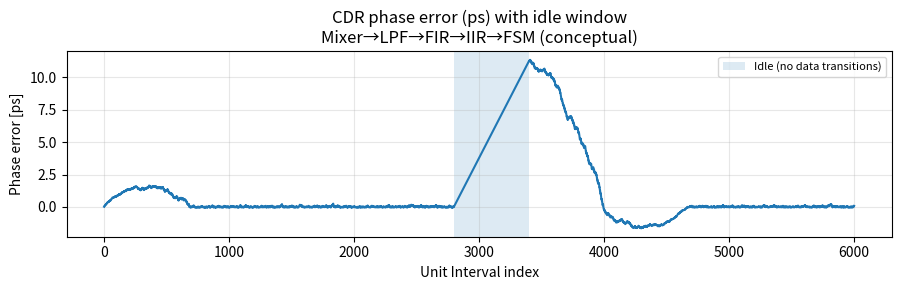

This figure's Python source: (Note: this script raises an exception after producing the figure.)
# cxl_phy_viz.py
# Minimal, self-contained PHY-focused visualizations for a CXL/PCIe-like link.
# Includes:
#   1) CDR (Mixer→LPF→FIR→IIR→FSM) simplified phase-error tracking demo
#   2) Equalization as inverse filtering (toy CTLE + 1-tap DFE) demo
#   3) Link Training as an FSM convergence sequence demo
#
# Usage:
#   python cxl_phy_viz.py --demo cdr
#   python cxl_phy_viz.py --demo eq
#   python cxl_phy_viz.py --demo fsm
#   python cxl_phy_viz.py --demo all
#
# Outputs (saved in current directory):
#   cdr_phase_error.png, eq_channel_vs_equalized.png, link_training_fsm.png
#
# Requirements:
#   pip install numpy matplotlib

import argparse
import numpy as np
import matplotlib.pyplot as plt

# -----------------------------
# 1) CDR demo: Mixer → LPF → FIR → IIR → FSM (high-level)
# -----------------------------

def demo_cdr_phase_error(
    Nui: int = 6000,
    ui_ps: float = 62.5,      # ~16 Gbps equivalent UI
    pr_trans: float = 0.45,   # transition density
    drift_ppm: float = 300.0, # VCO frequency error
    Kp: float = 0.02,
    Ki: float = 0.00015,
    idle_region=(2800, 3400),
    seed: int = 42,
    save_path: str = "../docs/test/cdr_phase_error.png",
):
    """Very simplified PCIe/CXL-like bang-bang CDR with PI loop.
    - PLL keeps frequency (RefClk), CDR aligns phase using transitions.
    - Idle region has no transitions → shows how RefClk/PLL holds time.
    """
    rng = np.random.default_rng(seed)
    # Transition pattern (1=edge present)
    edges = rng.random(Nui) < pr_trans
    if idle_region is not None:
        s, e = idle_region
        edges[s:e] = False

    T_true = ui_ps
    # Frequency error in ppm → integrate into phase drift
    freq_error = np.full(Nui, drift_ppm * 1e-6)
    intrinsic_drift = np.cumsum(freq_error) * T_true  # ps

    # PI loop on bang-bang PD
    phi = 0.0   # phase correction (ps)
    phi_i = 0.0 # integral term
    phase_err_hist = np.zeros(Nui)

    for n in range(Nui):
        e_phase = intrinsic_drift[n] - phi
        if edges[n]:
            sign = np.sign(e_phase)  # early(+)/late(-)
            # FIR ≈ Kp*sign (fast), IIR ≈ integral term (slow)
            phi_i += Ki * sign
            phi += Kp * sign + phi_i
        phase_err_hist[n] = e_phase

    # Plot
    x = np.arange(Nui)
    fig, ax = plt.subplots(figsize=(9, 3))
    ax.plot(x, phase_err_hist)
    if idle_region is not None:
        s, e = idle_region
        ax.axvspan(s, e, alpha=0.15, label="Idle (no data transitions)")
    ax.set_title("CDR phase error (ps) with idle window\nMixer→LPF→FIR→IIR→FSM (conceptual)")
    ax.set_xlabel("Unit Interval index")
    ax.set_ylabel("Phase error [ps]")
    ax.grid(True, alpha=0.3)
    if idle_region is not None:
        ax.legend(loc="upper right", fontsize=8)
    plt.tight_layout()
    fig.savefig(save_path, dpi=160, bbox_inches="tight")
    plt.close(fig)

# -----------------------------
# 2) Equalization demo: inverse filtering (CTLE + 1-tap DFE toy)
# -----------------------------

def _first_order_lpf_ir(fc: float, Ts: float, taps: int):
    """Generate a discrete-time first-order LPF impulse response (simple RC)."""
    # Continuous-time RC: h(t) = (1/RC) e^{-t/RC} u(t); discretize with Ts
    RC = 1.0/(2*np.pi*fc)
    t = np.arange(taps) * Ts
    h = (1.0/RC) * np.exp(-t/RC)
    # Normalize DC gain to ~1 for convenience
    h /= np.sum(h)
    return h

def _ctle_hp(z: np.ndarray, zero_hz: float, pole_hz: float, fs: float):
    """Simple first-order CTLE-like high-pass (zero below pole)."""
    # Bilinear-ish one-pole/one-zero in z-domain (very rough)
    wz = 2*np.pi*zero_hz / fs
    wp = 2*np.pi*pole_hz / fs
    # Direct form IIR (b, a)
    b0 = 1 - np.exp(-wz)
    a1 = np.exp(-wp)
    # y[n] = b0*x[n] + a1*y[n-1]
    y = np.zeros_like(z)
    for n in range(len(z)):
        y[n] = b0*z[n] + (y[n-1] if n>0 else 0)*a1
    return y

def demo_equalization(
    Nsym: int = 2000,
    rate: float = 16e9,      # 16 Gbps
    fc_ch: float = 5e9,      # channel LPF corner (toy)
    sps: int = 16,           # samples per symbol for visualization
    snr_db: float = 25.0,
    ctle_zero_hz: float = 4e9,
    ctle_pole_hz: float = 20e9,
    dfe_tap: float = 0.2,
    seed: int = 1,
    save_path: str = "../docs/test/eq_channel_vs_equalized.png",
):
    """Toy channel ISI + CTLE (HP) + 1-tap DFE to illustrate inverse filtering.
    - Generate NRZ symbols, upsample, pass through LPF channel → ISI 발생
    - CTLE로 고주파 보강, 그 후 1-tap DFE로 잔여 ISI 감쇄
    """
    rng = np.random.default_rng(seed)

    # NRZ ±1
    bits = rng.integers(0, 2, size=Nsym)
    syms = 2*bits - 1

    # Upsample for visualization
    x_up = np.repeat(syms, sps)
    fs = rate * sps
    Ts = 1.0/fs

    # Channel: simple RC-like LPF impulse response
    h = _first_order_lpf_ir(fc_ch, Ts, taps=8*sps)
    ch = np.convolve(x_up, h, mode='same')

    # Add AWGN
    snr_lin = 10**(snr_db/10)
    noise = rng.standard_normal(ch.shape) / np.sqrt(2*snr_lin)
    r = ch + noise

    # CTLE (very rough HP to pre-boost highs)
    r_ctle = _ctle_hp(r, zero_hz=ctle_zero_hz, pole_hz=ctle_pole_hz, fs=fs)

    # Symbol-rate sampling (middle of UI)
    sample_idx = (np.arange(Nsym)*sps + sps//2).astype(int)
    r_s = r_ctle[sample_idx].copy()

    # 1-tap DFE (cancel previous symbol's post-cursor)
    dfe_out = np.zeros_like(r_s)
    prev_dec = 0.0
    for n in range(Nsym):
        y = r_s[n] - dfe_tap*prev_dec
        dec = 1.0 if y>=0 else -1.0
        dfe_out[n] = y
        prev_dec = dec

    # Plot: few hundred symbols overlay (pre/post EQ)
    view = slice(200, 600)
    t_axis = (np.arange(len(x_up))*Ts*1e9)  # ns

    fig, ax = plt.subplots(figsize=(9, 3))
    ax.plot(t_axis[view.start*sps: view.stop*sps], ch[view.start*sps: view.stop*sps], label="Channel output (ISI)")
    ax.plot(t_axis[view.start*sps: view.stop*sps], r_ctle[view.start*sps: view.stop*sps], label="After CTLE (HP boost)")
    ax.set_title("Equalization as inverse filtering (toy): Channel vs CTLE")
    ax.set_xlabel("Time [ns]")
    ax.set_ylabel("Amplitude")
    ax.grid(True, alpha=0.3)
    ax.legend(loc="upper right", fontsize=8)
    plt.tight_layout()
    fig.savefig(save_path, dpi=160, bbox_inches="tight")
    plt.close(fig)

# -----------------------------
# 3) Link Training FSM demo (TS1/TS2-like convergence)
# -----------------------------

def demo_link_training_fsm(
    steps: int = 400,
    ber_threshold: float = 1e-6,
    seed: int = 3,
    save_path: str = "../docs/test/link_training_fsm.png",
):
    """Minimal FSM showing Polling→Configuration/Equalization→L0 convergence.
    - Random channel SNR that gradually improves as EQ coeffs adapt.
    - When BER estimate under threshold, enter L0.
    """
    rng = np.random.default_rng(seed)
    states = ["Detect", "Polling", "Configuration", "Equalization", "L0"]
    s_idx = 0

    # toy channel/SNR model
    snr = 8.0  # dB
    eq_coeff = 0.0

    trace = []
    for n in range(steps):
        if states[s_idx] == "Detect":
            s_idx = 1  # Polling
        elif states[s_idx] == "Polling":
            # Exchange TS1/TS2; move to Config
            s_idx = 2
        elif states[s_idx] == "Configuration":
            # Set lane num, width, speed → try Equalization
            s_idx = 3
        elif states[s_idx] == "Equalization":
            # Adapt EQ: increase SNR as coeff converges
            eq_coeff += 0.02
            snr = 8.0 + 12.0*(1 - np.exp(-3*eq_coeff))  # saturating improvement
            # crude BER model: ber ≈ exp(-snr_lin)
            ber_est = np.exp(-(10**(snr/10)))
            if ber_est < ber_threshold:
                s_idx = 4  # L0
        elif states[s_idx] == "L0":
            # stay; small drift
            snr += rng.normal(0, 0.02)

        trace.append((n, s_idx, snr))

    # Plot state index over time
    t = np.array([n for n, _, _ in trace])
    s = np.array([si for _, si, _ in trace])

    fig, ax = plt.subplots(figsize=(9, 3))
    ax.step(t, s, where='post')
    ax.set_yticks(range(len(states)))
    ax.set_yticklabels(states)
    ax.set_title("Link Training as FSM transitions (toy)")
    ax.set_xlabel("Step")
    ax.set_ylabel("State")
    ax.grid(True, alpha=0.3)
    plt.tight_layout()
    fig.savefig(save_path, dpi=160, bbox_inches="tight")
    plt.close(fig)

# -----------------------------
# CLI
# -----------------------------

def main():
    p = argparse.ArgumentParser(description="CXL/PCIe PHY visualization demos (CDR / EQ / Link FSM)")
    p.add_argument('--demo', choices=['cdr','eq','fsm','all'], default='all')
    args = p.parse_args()

    if args.demo in ('cdr','all'):
        demo_cdr_phase_error()
    if args.demo in ('eq','all'):
        demo_equalization()
    if args.demo in ('fsm','all'):
        demo_link_training_fsm()
    print("Saved: cdr_phase_error.png, eq_channel_vs_equalized.png, link_training_fsm.png (depending on demo)")

if __name__ == "__main__":
    main()
